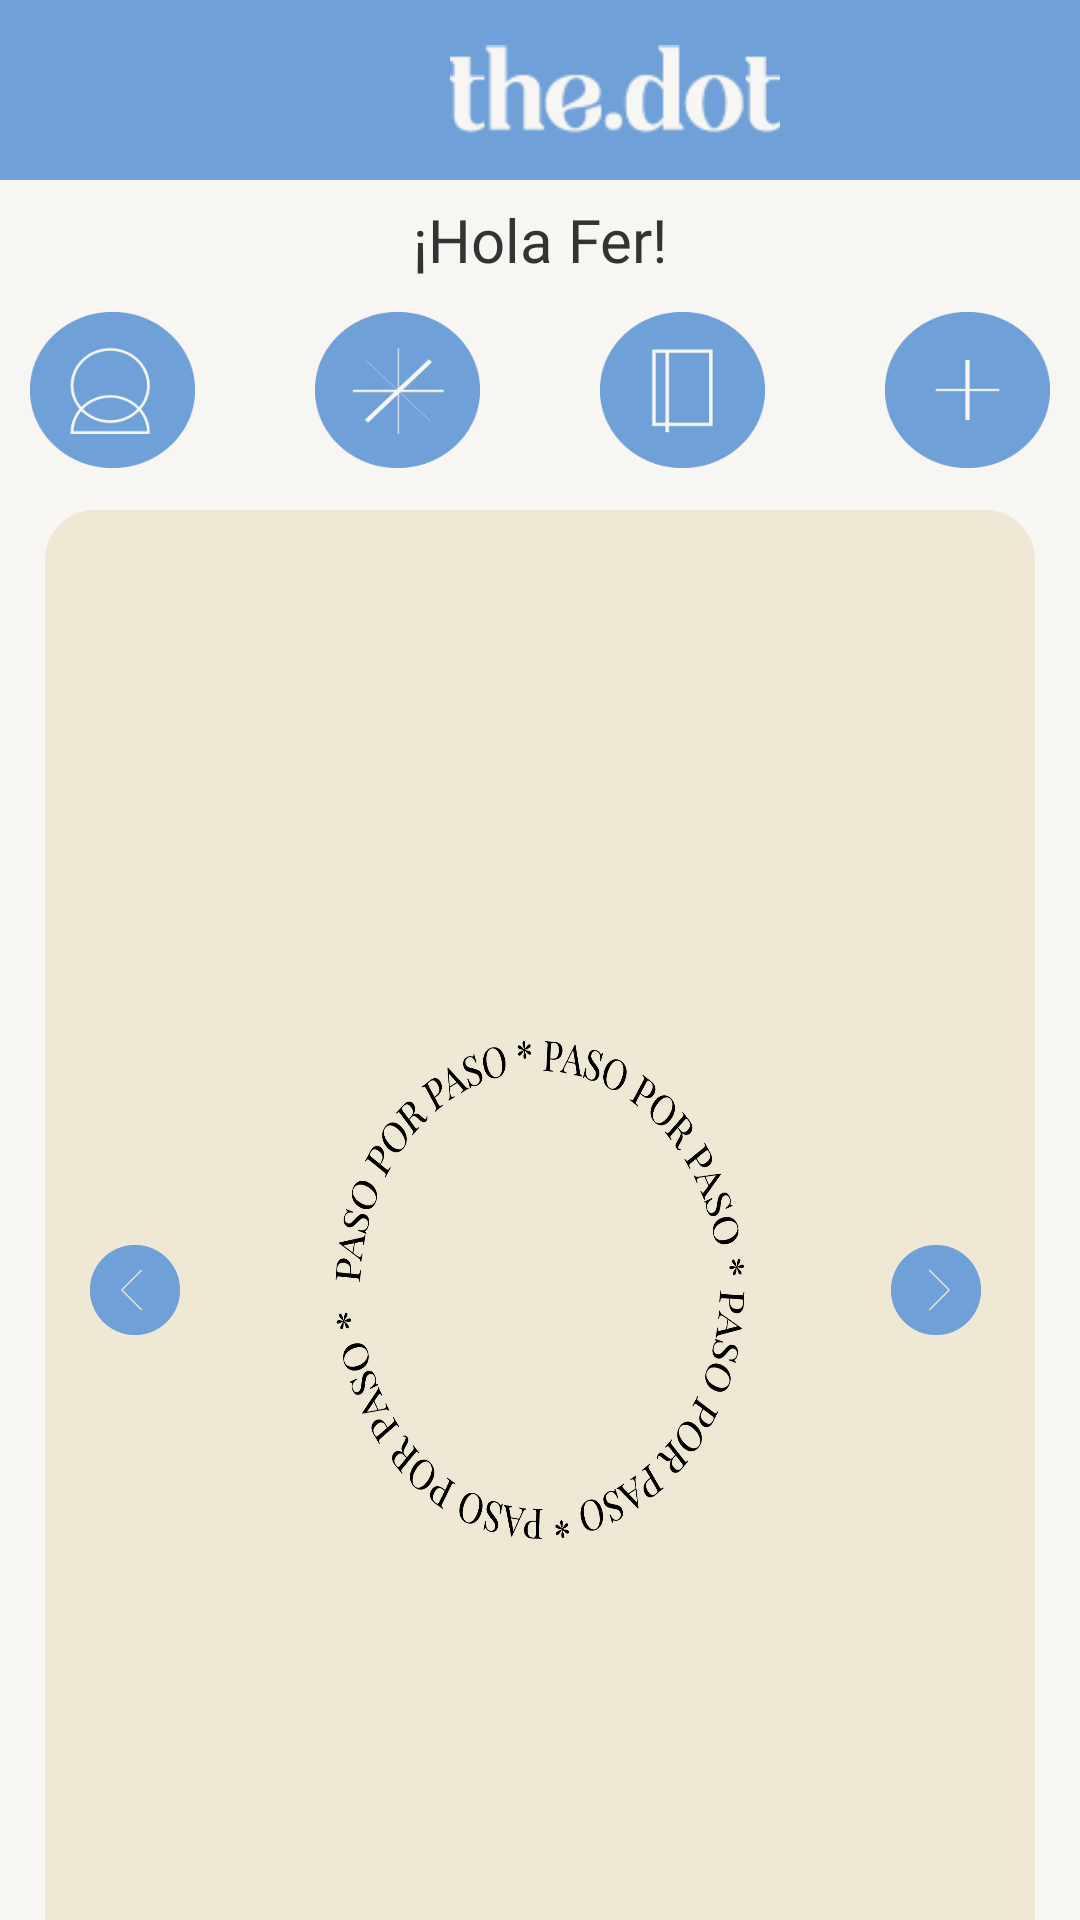

The Android layout XML behind this screen, and the referenced resources:
<!-- AndroidManifest.xml: application theme Theme.ProyectoFinal_TheDot -->
<!-- res/layout/activity_inicio.xml -->
<?xml version="1.0" encoding="utf-8"?>
<LinearLayout xmlns:android="http://schemas.android.com/apk/res/android"
    xmlns:app="http://schemas.android.com/apk/res-auto"
    xmlns:tools="http://schemas.android.com/tools"
    android:layout_width="match_parent"
    android:layout_height="match_parent"
    android:background="@color/blanco"
    android:orientation="vertical"
    tools:context=".ui.ui.menu.ActivityInicio">


    <LinearLayout
        android:layout_width="match_parent"
        android:layout_height="60dp"
        android:background="@color/azul"
        android:gravity="center_vertical"
        android:orientation="horizontal">

        <ImageView
            android:layout_width="110dp"
            android:layout_height="match_parent"
            android:layout_marginStart="150dp"
            android:layout_marginEnd="75dp"
            android:background="@color/azul"
            app:srcCompat="@drawable/logo2_xxdpi_05" />

        <ImageButton
            android:id="@+id/btnConfiguracion"
            android:layout_width="wrap_content"
            android:layout_height="match_parent"
            android:background="@color/azul"
            app:srcCompat="@drawable/puntitos_ldpi_01"
            android:contentDescription="menu" />
    </LinearLayout>

    <LinearLayout
        android:layout_width="match_parent"
        android:layout_height="40dp"
        android:gravity="center">

        <TextView
            android:id="@+id/tv_header_nombre"
            android:layout_width="match_parent"
            android:layout_height="wrap_content"
            android:text="@string/hola"
            android:textAlignment="center"
            android:textColor="@color/gris_oscuro"
            android:textSize="20sp"
            android:fontFamily="@font/playfair_display_italic_wght"/>
    </LinearLayout>

    <LinearLayout
        android:layout_width="match_parent"
        android:layout_height="60dp"
        android:gravity="center"
        android:layout_marginBottom="10dp"
        android:orientation="horizontal">

        <ImageButton
            android:id="@+id/boton_mi_perfil"
            android:layout_width="@dimen/btn_width"
            android:layout_height="@dimen/btn_height"
            android:layout_marginEnd="40dp"
            android:background="@drawable/perfil_xxxdpi_06" />

        <ImageButton
            android:id="@+id/boton_metodos"
            android:layout_width="@dimen/btn_width"
            android:layout_height="@dimen/btn_height"
            android:layout_marginEnd="40dp"
            android:background="@drawable/metodos_xxxdpi_06" />

        <ImageButton
            android:id="@+id/boton_journal"
            android:layout_width="@dimen/btn_width"
            android:layout_height="@dimen/btn_height"
            android:layout_marginEnd="40dp"
            android:background="@drawable/journal_xxxdpi_06" />

        <ImageButton
            android:id="@+id/boton_about"
            android:layout_width="@dimen/btn_width"
            android:layout_height="@dimen/btn_height"
            android:background="@drawable/info_xxxdpi_06" />
    </LinearLayout>
    <RelativeLayout
        android:layout_width="wrap_content"
        android:layout_height="520dp">
        <LinearLayout
            android:layout_width="match_parent"
            android:layout_height="520dp"
            android:layout_marginStart="15dp"
            android:layout_marginEnd="15dp">
            <com.google.android.material.imageview.ShapeableImageView
                android:id="@+id/fondoInicio"
                android:layout_width="match_parent"
                android:scaleType="fitXY"
                android:layout_height="match_parent"
                android:src="@drawable/frase"
                app:shapeAppearanceOverlay="@style/imagen_redondeada" />
        </LinearLayout>

        <ImageButton
            android:id="@+id/btnAvanzarMenu"
            android:layout_width="30dp"
            android:layout_height="30dp"
            android:layout_alignParentEnd="true"
            android:layout_centerInParent="true"
            android:layout_marginEnd="33dp"
            android:background="@drawable/avanzar_xxxdpi_06"
            app:cornerRadius="10dp" />
        <ImageButton
            android:id="@+id/btnRegresarMenu"
            android:layout_width="30dp"
            android:layout_height="30dp"
            android:layout_centerInParent="true"
            android:layout_alignParentStart="true"
            android:layout_marginStart="30dp"
            android:background="@drawable/regresar_xxxdpi_06"
            app:cornerRadius="10dp" />
        <LinearLayout
            android:layout_alignParentBottom="true"
            android:layout_width="match_parent"
            android:layout_height="wrap_content"
            android:layout_marginBottom="30dp"
            android:gravity="center"
            android:layout_marginStart="15dp"
            android:layout_marginEnd="15dp">

            <ImageButton
                android:id="@+id/btnPrimeraImagen"
                android:layout_width="15dp"
                android:layout_height="15dp"
                android:layout_marginEnd="10dp"
                android:background="@drawable/fondo_boton_carrusel_seleccionado"
                app:cornerRadius="10dp" />
            <ImageButton
                android:id="@+id/btnSegundaImagen"
                android:layout_width="15dp"
                android:layout_height="15dp"
                android:layout_marginEnd="10dp"
                android:background="@drawable/fondo_boton_carrusel"
                app:cornerRadius="10dp" />
            <ImageButton
                android:id="@+id/btnTerceraImagen"
                android:layout_width="15dp"
                android:layout_height="15dp"
                android:layout_marginEnd="10dp"
                android:background="@drawable/fondo_boton_carrusel"
                app:cornerRadius="10dp" />
            <ImageButton
                android:id="@+id/btnCuartaImagen"
                android:layout_width="15dp"
                android:layout_height="15dp"
                android:layout_marginEnd="10dp"
                android:background="@drawable/fondo_boton_carrusel"
                app:cornerRadius="10dp" />
            <ImageButton
                android:id="@+id/btnQuintaImagen"
                android:layout_width="15dp"
                android:layout_height="15dp"
                android:background="@drawable/fondo_boton_carrusel"
                app:cornerRadius="10dp" />
        </LinearLayout>
    </RelativeLayout>

</LinearLayout>
<!-- resources referenced by this layout -->
<resources>
  <color name="azul">#6FA0D8</color>
  <color name="blanco">#F7F6F2</color>
  <color name="gris_oscuro">#343333</color>
  <dimen name="btn_height">52dp</dimen>
  <dimen name="btn_width">55dp</dimen>
  <!-- drawable avanzar_xxxdpi_06: png bitmap (drawable, 1393 bytes) -->
  <!-- drawable fondo_boton_carrusel (drawable-v24) -->
  <?xml version="1.0" encoding="utf-8"?>
  <shape xmlns:android="http://schemas.android.com/apk/res/android">
      <solid android:color="@android:color/transparent"/>
      <size android:width="10dp" android:height="10dp"></size>
      <stroke
          android:width="2px"
          android:color="@android:color/black"
          android:dashWidth="10dp"
          />
      <corners android:radius="30dp" />
  </shape>
  <!-- drawable fondo_boton_carrusel_seleccionado (drawable-v24) -->
  <?xml version="1.0" encoding="utf-8"?>
  <shape xmlns:android="http://schemas.android.com/apk/res/android">
      <solid android:color="@color/azul"/>
      <size android:width="10dp" android:height="10dp"></size>
      <corners android:radius="100dp" />
  </shape>
  <!-- drawable frase: png bitmap (drawable, 178788 bytes) -->
  <!-- drawable info_xxxdpi_06: png bitmap (drawable, 1280 bytes) -->
  <!-- drawable journal_xxxdpi_06: png bitmap (drawable, 1352 bytes) -->
  <!-- drawable logo2_xxdpi_05: png bitmap (drawable, 1107 bytes) -->
  <!-- drawable metodos_xxxdpi_06: png bitmap (drawable, 1833 bytes) -->
  <!-- drawable perfil_xxxdpi_06: png bitmap (drawable, 2234 bytes) -->
  <!-- drawable regresar_xxxdpi_06: png bitmap (drawable, 1397 bytes) -->
  <string name="hola">¡Hola Fer!</string>
  <style name="imagen_redondeada">
          <item name="cornerSize">5%</item>
      </style>
  <style name="Theme.ProyectoFinal_TheDot" parent="Theme.MaterialComponents.DayNight.DarkActionBar">
          
          <item name="colorPrimary">@color/purple_500</item>
          <item name="colorPrimaryVariant">@color/purple_700</item>
          <item name="colorOnPrimary">@color/white</item>
          
          <item name="colorSecondary">@color/azul</item>
          <item name="colorSecondaryVariant">@color/teal_700</item>
          <item name="colorOnSecondary">@color/black</item>
          
          <item name="android:statusBarColor" tools:targetApi="l">?attr/colorPrimaryVariant</item>
          
      </style>
  <color name="purple_500">#FF6200EE</color>
  <color name="purple_700">#FF3700B3</color>
  <color name="white">#FFFFFFFF</color>
  <color name="teal_700">#FF018786</color>
  <color name="black">#FF000000</color>
</resources>
